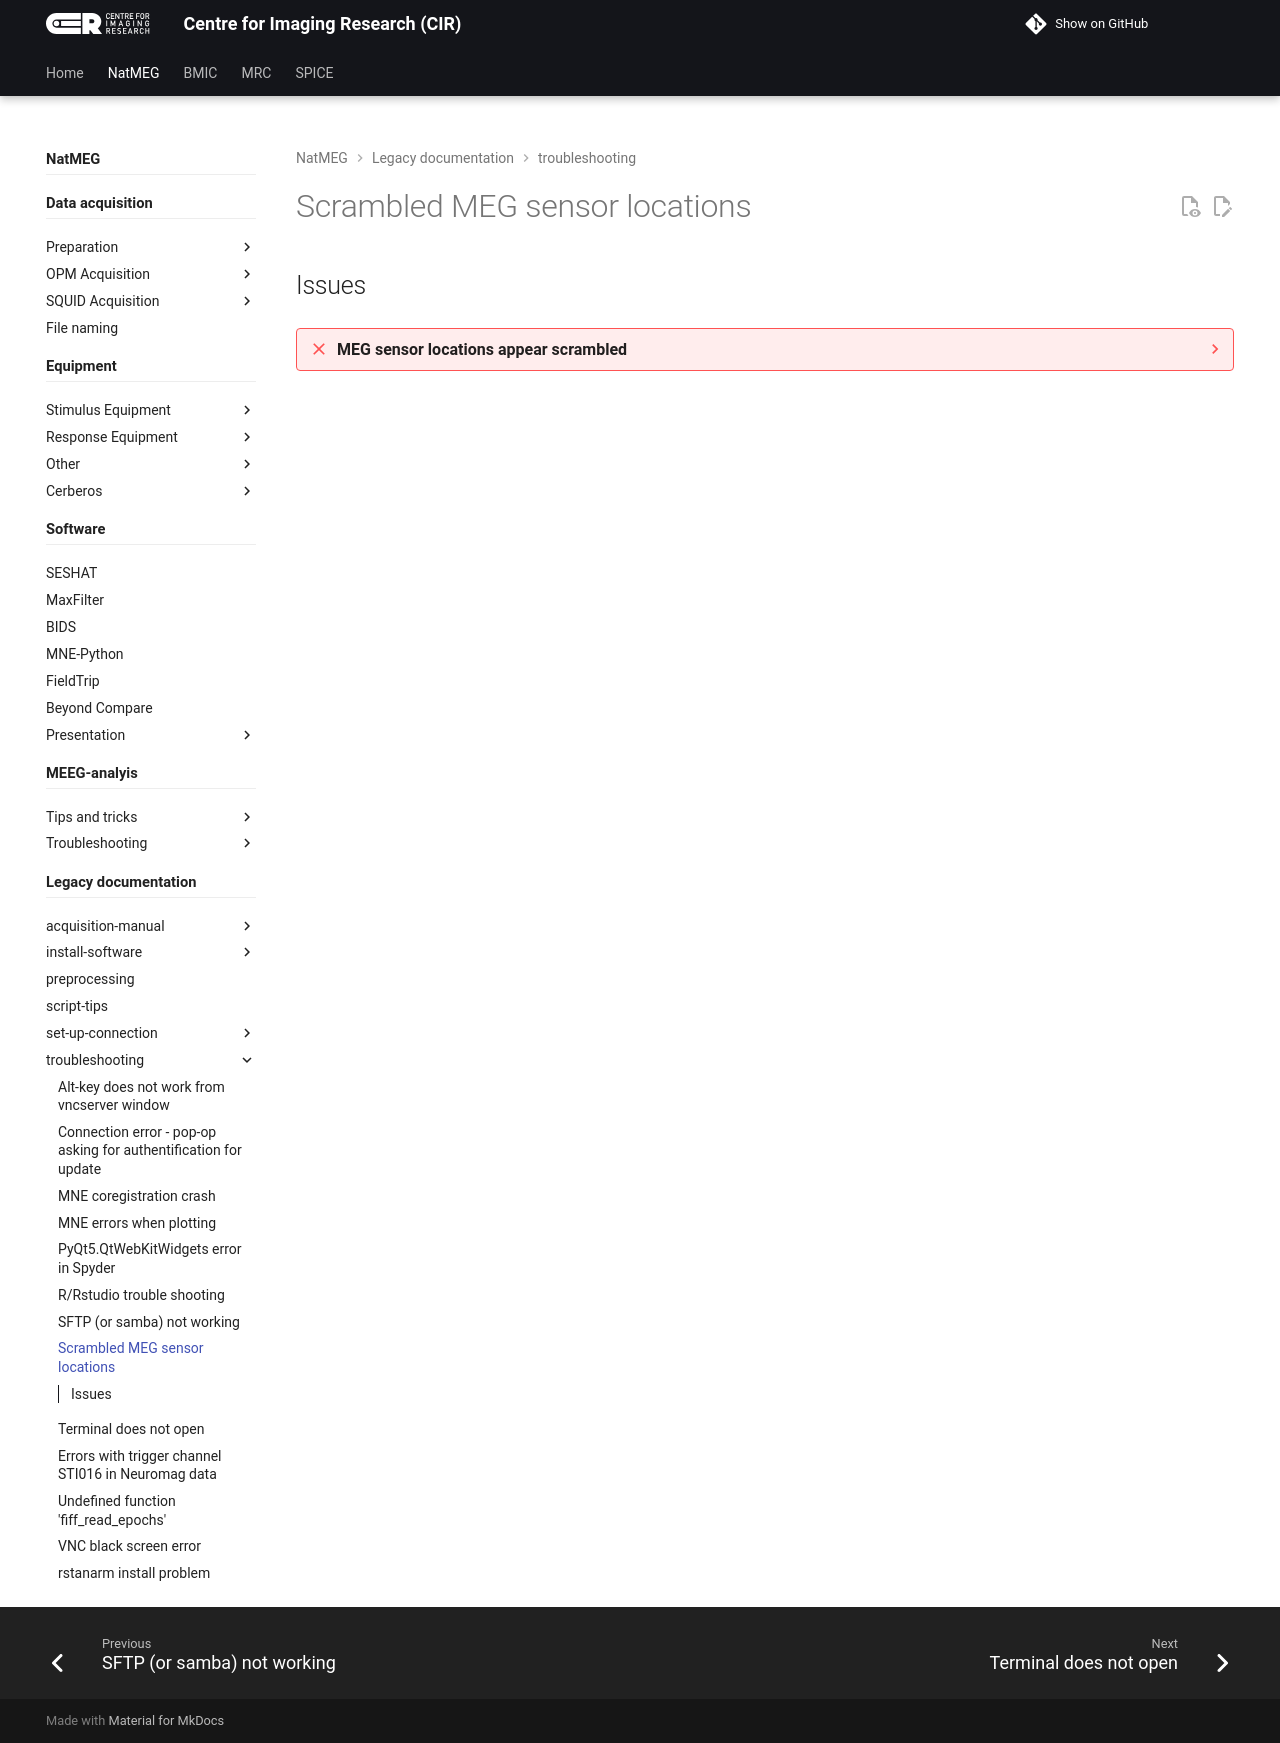

repository: k-CIR/cir-wiki · page: natmeg/_legacy/troubleshooting/Scrambled-MEG-sensor-locations/index.html · generator: mkdocs

---
title: Scrambled MEG sensor locations
tags: [FieldTrip, troubleshooting]
---

## Issues

??? failure "MEG sensor locations appear scrambled"
    The layout of the sensors is wrong. When plotting the position, they appear scrambled.

    Plot the channel positions:

    ```matlab
    plot3(data.grad.chanpos(:,1), data.grad.chanpos(:,2), data.grad.chanpos(:,3), 'o')
    ```

    ![]({{ picture_path }}/sensors_on_drugs.png)

    How it should look:

    ![]({{ picture_path }}/sensors_plot.png)

    Also, you cannot plot the sensor layout with `ft_plot_sens(data.grad)`:

    ```
    Error using ft_plot_sens (line 448)
    cannot work with balanced gradiometer definition
    ```

    !!! warning ""
        If you have this error, it is potentially a big problem if you are doing source reconstruction, as the geometry of the sensors relative to the brain is wrong. This is another reason why you should always [plot the alignment](https://github.com/natmegsweden/NatMEG_Wiki/wiki/Plot-head-channel-alignment-in-FieldTrip) of headpoints, the headmodel, and sensors before doing source reconstruction.

    !!! note ""
        The problem comes from the reconstruction of the channels when removing ICA components (`ft_rejectcomponent`).

    !!! success ""
        When using `ft_rejectcomponent` make sure that you specify input data and set the configuration to not update sensor info:

        ```matlab
        % Remove components
        cfg = [];
        cfg.component   = reject_comp;
        cfg.channel     = 'MEG';
        cfg.updatesens  = 'no';
        icaclean_data = ft_rejectcomponent(cfg, comp, data);
        ```
